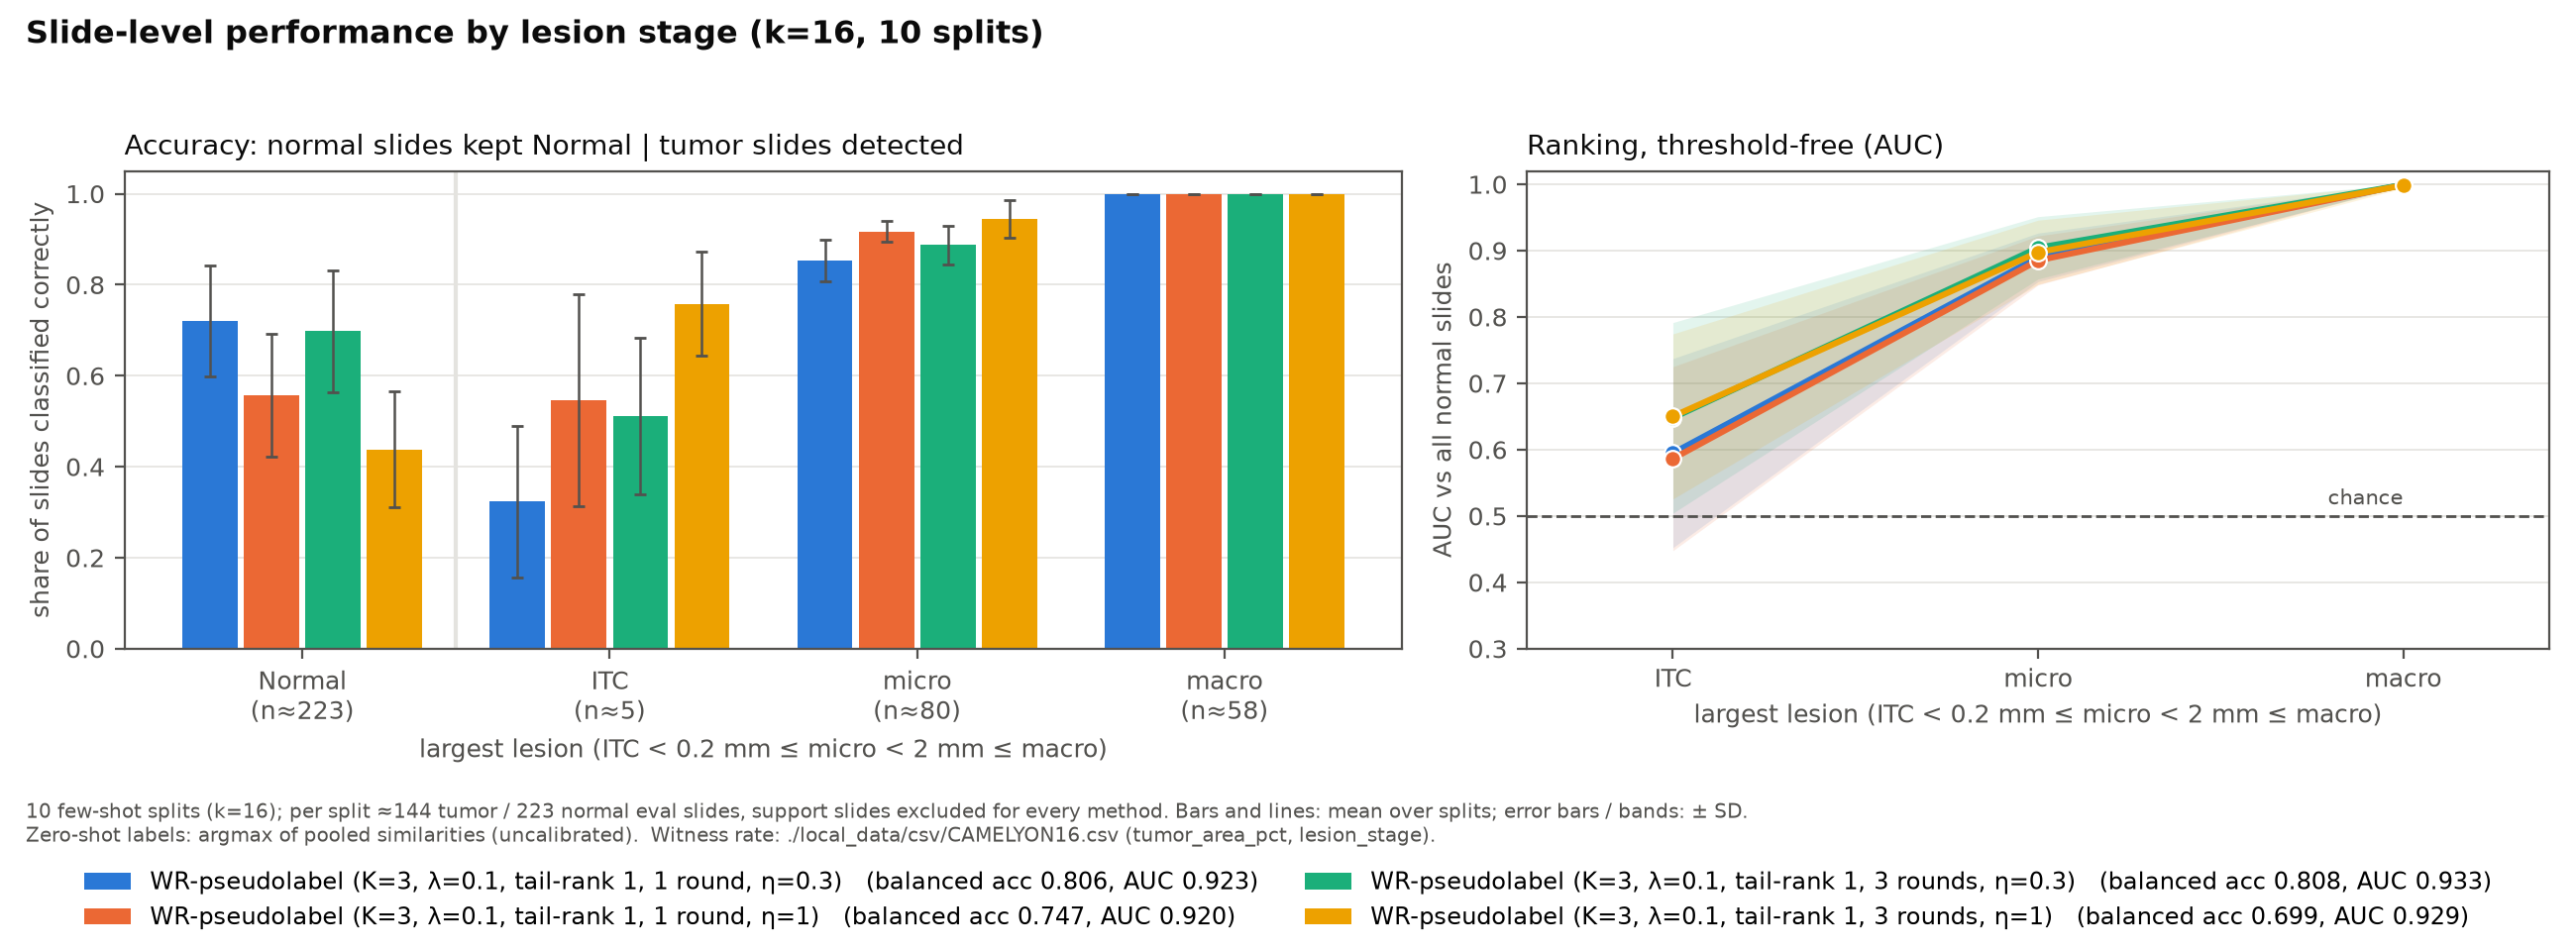

The table this chart was drawn from, first rows:
method, group, n_slides_per_seed, detection_rate_mean, detection_rate_sd, auc_mean, auc_sd
WR-pseudolabel (K=3, λ=0.1, tail-rank 1,…, Normal, 223.0, 0.7206, 0.1222, , 
WR-pseudolabel (K=3, λ=0.1, tail-rank 1,…, ITC, 5.4, 0.3233, 0.1663, 0.5948, 0.1425
WR-pseudolabel (K=3, λ=0.1, tail-rank 1,…, micro, 80.5, 0.8536, 0.04628, 0.8899, 0.03657
WR-pseudolabel (K=3, λ=0.1, tail-rank 1,…, macro, 58.1, 1.0, 0.0, 0.9992, 0.001308
WR-pseudolabel (K=3, λ=0.1, tail-rank 1,…, Normal, 223.0, 0.5574, 0.1344, , 
WR-pseudolabel (K=3, λ=0.1, tail-rank 1,…, ITC, 5.4, 0.5467, 0.2326, 0.5864, 0.1386
WR-pseudolabel (K=3, λ=0.1, tail-rank 1,…, micro, 80.5, 0.9169, 0.0227, 0.8852, 0.03696
WR-pseudolabel (K=3, λ=0.1, tail-rank 1,…, macro, 58.1, 1.0, 0.0, 0.9992, 0.0009872
WR-pseudolabel (K=3, λ=0.1, tail-rank 1,…, Normal, 223.0, 0.6978, 0.1342, , 
WR-pseudolabel (K=3, λ=0.1, tail-rank 1,…, ITC, 5.4, 0.5117, 0.1725, 0.6479, 0.1437
WR-pseudolabel (K=3, λ=0.1, tail-rank 1,…, micro, 80.5, 0.887, 0.04339, 0.9042, 0.04699
WR-pseudolabel (K=3, λ=0.1, tail-rank 1,…, macro, 58.1, 1.0, 0.0, 0.999, 0.002701
WR-pseudolabel (K=3, λ=0.1, tail-rank 1,…, Normal, 223.0, 0.4381, 0.127, , 
WR-pseudolabel (K=3, λ=0.1, tail-rank 1,…, ITC, 5.4, 0.7583, 0.1153, 0.6501, 0.1243
WR-pseudolabel (K=3, λ=0.1, tail-rank 1,…, micro, 80.5, 0.9444, 0.0422, 0.8976, 0.04835
WR-pseudolabel (K=3, λ=0.1, tail-rank 1,…, macro, 58.1, 1.0, 0.0, 0.9984, 0.004069
